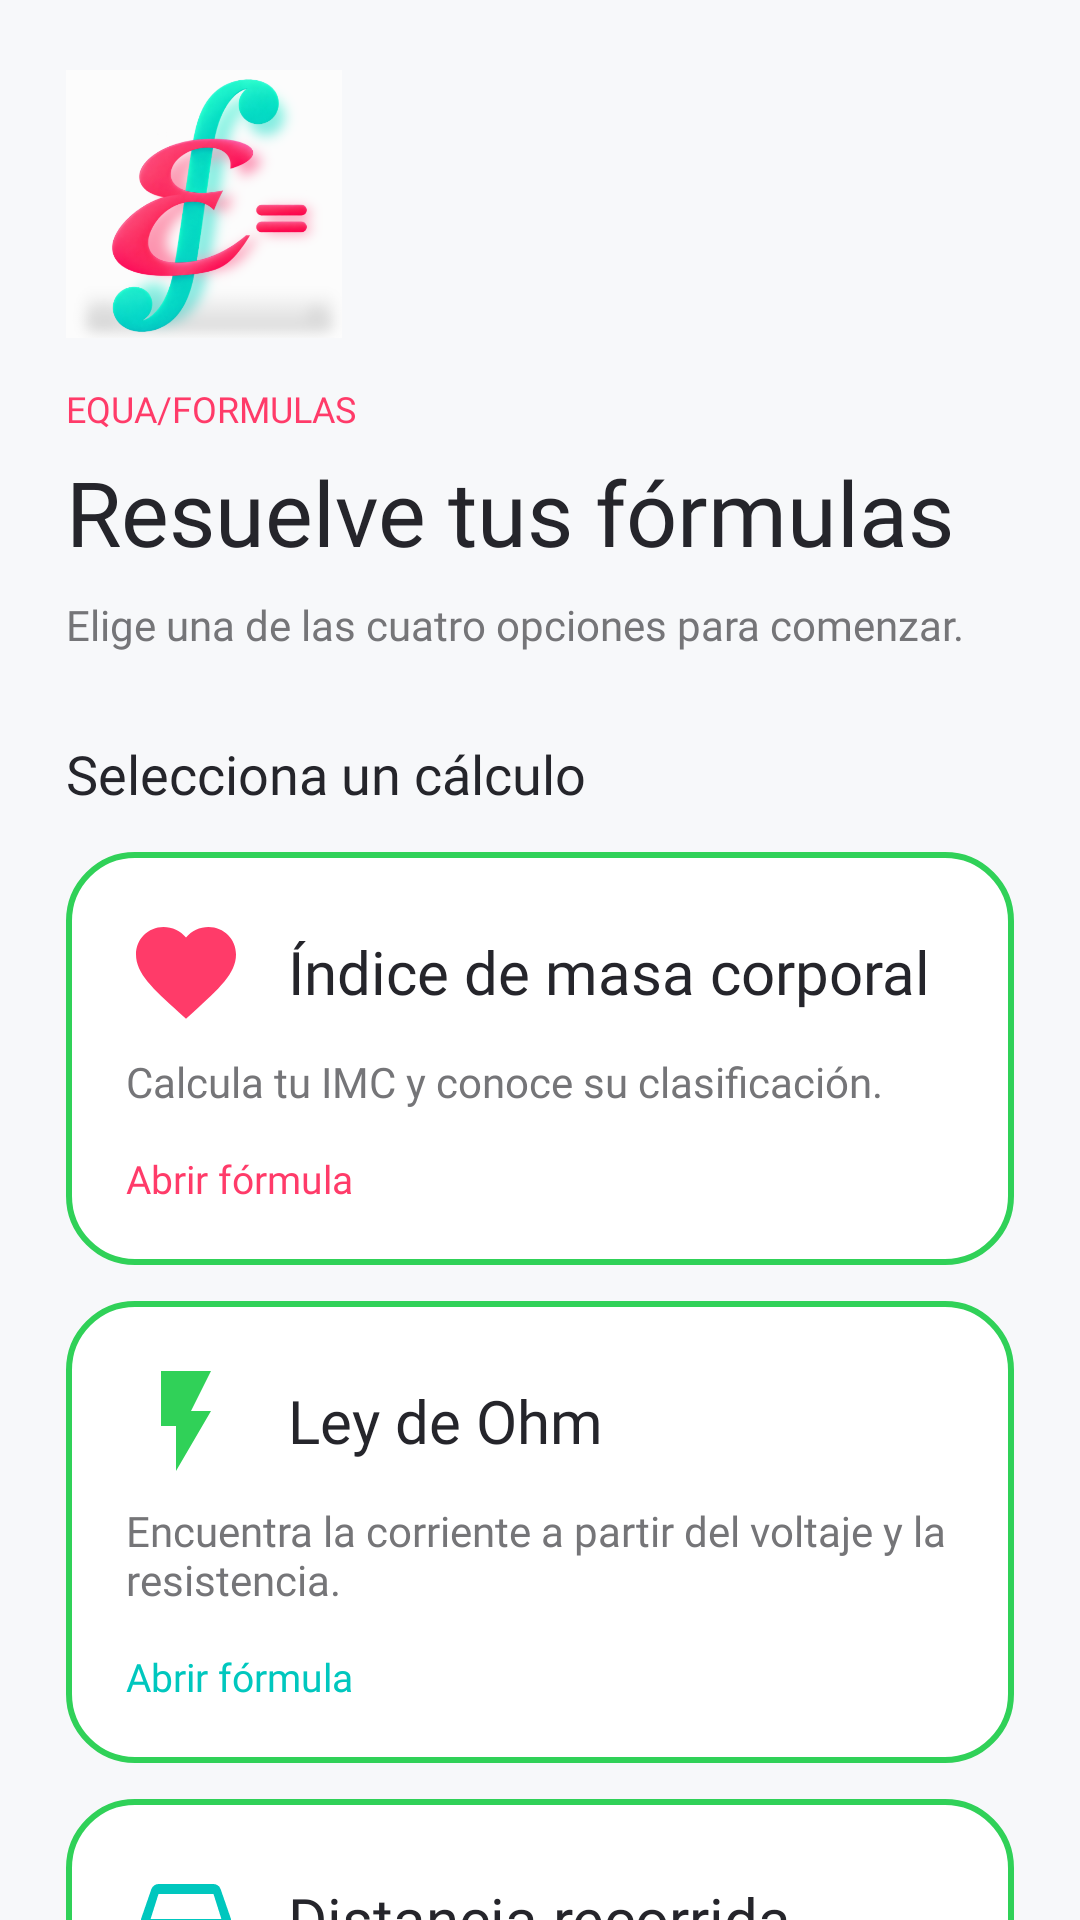

Produce the Android XML layout that renders to this screen, including the resource entries it uses.
<!-- AndroidManifest.xml: application theme Theme.Equa -->
<!-- res/layout/activity_main.xml -->
<?xml version="1.0" encoding="utf-8"?>
<androidx.core.widget.NestedScrollView
    xmlns:android="http://schemas.android.com/apk/res/android"
    xmlns:tools="http://schemas.android.com/tools"
    android:id="@+id/main"
    android:layout_width="match_parent"
    android:layout_height="match_parent"
    android:background="@color/background"
    android:fillViewport="true"
    tools:context=".MainActivity">

    <LinearLayout
        android:layout_width="match_parent"
        android:layout_height="wrap_content"
        android:orientation="vertical"
        android:padding="22dp">

        <ImageView
            android:layout_width="92dp"
            android:layout_height="92dp"
            android:contentDescription="@string/app_name"
            android:scaleType="fitCenter"
            android:src="@drawable/equa_logo" />

        <TextView
            android:layout_width="match_parent"
            android:layout_height="wrap_content"
            android:layout_marginTop="14dp"
            android:fontFamily="@font/plus_jakarta_sans_bold"
            android:text="@string/menu_eyebrow"
            android:textColor="@color/primary"
            android:textSize="12sp" />

        <TextView
            android:layout_width="match_parent"
            android:layout_height="wrap_content"
            android:layout_marginTop="6dp"
            android:fontFamily="@font/plus_jakarta_sans_bold"
            android:text="@string/menu_title"
            android:textColor="@color/text_primary"
            android:textSize="30sp" />

        <TextView
            android:layout_width="match_parent"
            android:layout_height="wrap_content"
            android:layout_marginTop="8dp"
            android:fontFamily="@font/plus_jakarta_sans_regular"
            android:text="@string/menu_subtitle"
            android:textColor="@color/text_secondary"
            android:textSize="14sp" />

        <TextView
            android:layout_width="match_parent"
            android:layout_height="wrap_content"
            android:layout_marginTop="28dp"
            android:fontFamily="@font/plus_jakarta_sans_bold"
            android:text="@string/menu_section"
            android:textColor="@color/text_primary"
            android:textSize="18sp" />

        
        <LinearLayout
            android:id="@+id/cardImc"
            android:layout_width="match_parent"
            android:layout_height="wrap_content"
            android:layout_marginTop="14dp"
            android:background="@drawable/bg_card"
            android:clickable="true"
            android:contentDescription="@string/formula_imc_title"
            android:focusable="true"
            android:foreground="?attr/selectableItemBackground"
            android:orientation="vertical"
            android:padding="20dp">

            
            <LinearLayout
                android:layout_width="match_parent"
                android:layout_height="wrap_content"
                android:gravity="center_vertical"
                android:orientation="horizontal">

                <ImageView
                    android:layout_width="40dp"
                    android:layout_height="40dp"
                    android:layout_marginEnd="14dp"
                    android:contentDescription="@null"
                    android:src="@drawable/ic_imc" />

                <TextView
                    android:layout_width="0dp"
                    android:layout_height="wrap_content"
                    android:layout_weight="1"
                    android:fontFamily="@font/plus_jakarta_sans_bold"
                    android:text="@string/formula_imc_title"
                    android:textColor="@color/text_primary"
                    android:textSize="20sp" />
            </LinearLayout>

            <TextView
                android:layout_width="match_parent"
                android:layout_height="wrap_content"
                android:layout_marginTop="7dp"
                android:fontFamily="@font/plus_jakarta_sans_regular"
                android:text="@string/menu_imc_description"
                android:textColor="@color/text_secondary"
                android:textSize="14sp" />

            <TextView
                android:layout_width="wrap_content"
                android:layout_height="wrap_content"
                android:layout_marginTop="14dp"
                android:fontFamily="@font/plus_jakarta_sans_bold"
                android:text="@string/menu_action"
                android:textColor="@color/primary"
                android:textSize="13sp" />
        </LinearLayout>

        <LinearLayout
            android:id="@+id/cardOhm"
            android:layout_width="match_parent"
            android:layout_height="wrap_content"
            android:layout_marginTop="12dp"
            android:background="@drawable/bg_card"
            android:clickable="true"
            android:contentDescription="@string/formula_ohm_title"
            android:focusable="true"
            android:foreground="?attr/selectableItemBackground"
            android:orientation="vertical"
            android:padding="20dp">

            
            <LinearLayout
                android:layout_width="match_parent"
                android:layout_height="wrap_content"
                android:gravity="center_vertical"
                android:orientation="horizontal">

                <ImageView
                    android:layout_width="40dp"
                    android:layout_height="40dp"
                    android:layout_marginEnd="14dp"
                    android:contentDescription="@null"
                    android:src="@drawable/ic_ohm"
                     />

                <TextView
                    android:layout_width="0dp"
                    android:layout_height="wrap_content"
                    android:layout_weight="1"
                    android:fontFamily="@font/plus_jakarta_sans_bold"
                    android:text="@string/formula_ohm_title"
                    android:textColor="@color/text_primary"
                    android:textSize="20sp" />
            </LinearLayout>

            <TextView
                android:layout_width="match_parent"
                android:layout_height="wrap_content"
                android:layout_marginTop="7dp"
                android:fontFamily="@font/plus_jakarta_sans_regular"
                android:text="@string/menu_ohm_description"
                android:textColor="@color/text_secondary"
                android:textSize="14sp" />

            <TextView
                android:layout_width="wrap_content"
                android:layout_height="wrap_content"
                android:layout_marginTop="14dp"
                android:fontFamily="@font/plus_jakarta_sans_bold"
                android:text="@string/menu_action"
                android:textColor="@color/secondary"
                android:textSize="13sp" />
        </LinearLayout>

        <LinearLayout
            android:id="@+id/cardDistance"
            android:layout_width="match_parent"
            android:layout_height="wrap_content"
            android:layout_marginTop="12dp"
            android:background="@drawable/bg_card"
            android:clickable="true"
            android:contentDescription="@string/formula_distance_title"
            android:focusable="true"
            android:foreground="?attr/selectableItemBackground"
            android:orientation="vertical"
            android:padding="20dp">

            
            <LinearLayout
                android:layout_width="match_parent"
                android:layout_height="wrap_content"
                android:gravity="center_vertical"
                android:orientation="horizontal">

                <ImageView
                    android:layout_width="40dp"
                    android:layout_height="40dp"
                    android:layout_marginEnd="14dp"
                    android:contentDescription="@null"
                    android:src="@drawable/ic_distance"
                    />

                <TextView
                    android:layout_width="0dp"
                    android:layout_height="wrap_content"
                    android:layout_weight="1"
                    android:fontFamily="@font/plus_jakarta_sans_bold"
                    android:text="@string/formula_distance_title"
                    android:textColor="@color/text_primary"
                    android:textSize="20sp" />
            </LinearLayout>

            <TextView
                android:layout_width="match_parent"
                android:layout_height="wrap_content"
                android:layout_marginTop="7dp"
                android:fontFamily="@font/plus_jakarta_sans_regular"
                android:text="@string/menu_distance_description"
                android:textColor="@color/text_secondary"
                android:textSize="14sp" />

            <TextView
                android:layout_width="wrap_content"
                android:layout_height="wrap_content"
                android:layout_marginTop="14dp"
                android:fontFamily="@font/plus_jakarta_sans_bold"
                android:text="@string/menu_action"
                android:textColor="@color/primary"
                android:textSize="13sp" />
        </LinearLayout>

        <LinearLayout
            android:id="@+id/cardInterest"
            android:layout_width="match_parent"
            android:layout_height="wrap_content"
            android:layout_marginTop="12dp"
            android:layout_marginBottom="16dp"
            android:background="@drawable/bg_card"
            android:clickable="true"
            android:contentDescription="@string/formula_interest_title"
            android:focusable="true"
            android:foreground="?attr/selectableItemBackground"
            android:orientation="vertical"
            android:padding="20dp">

            
            <LinearLayout
                android:layout_width="match_parent"
                android:layout_height="wrap_content"
                android:gravity="center_vertical"
                android:orientation="horizontal">

                <ImageView
                    android:layout_width="40dp"
                    android:layout_height="40dp"
                    android:layout_marginEnd="14dp"
                    android:contentDescription="@null"
                    android:src="@drawable/ic_interest"
                    />

                <TextView
                    android:layout_width="0dp"
                    android:layout_height="wrap_content"
                    android:layout_weight="1"
                    android:fontFamily="@font/plus_jakarta_sans_bold"
                    android:text="@string/formula_interest_title"
                    android:textColor="@color/text_primary"
                    android:textSize="20sp" />
            </LinearLayout>

            <TextView
                android:layout_width="match_parent"
                android:layout_height="wrap_content"
                android:layout_marginTop="7dp"
                android:fontFamily="@font/plus_jakarta_sans_regular"
                android:text="@string/menu_interest_description"
                android:textColor="@color/text_secondary"
                android:textSize="14sp" />

            <TextView
                android:layout_width="wrap_content"
                android:layout_height="wrap_content"
                android:layout_marginTop="14dp"
                android:fontFamily="@font/plus_jakarta_sans_bold"
                android:text="@string/menu_action"
                android:textColor="@color/secondary"
                android:textSize="13sp" />
        </LinearLayout>

    </LinearLayout>
</androidx.core.widget.NestedScrollView>
<!-- resources referenced by this layout -->
<resources>
  <color name="background">#F7F8FA</color>
  <color name="primary">#FF3B69</color>
  <color name="secondary">#00C7BE</color>
  <color name="text_primary">#25252B</color>
  <color name="text_secondary">#757578</color>
  <!-- drawable bg_card (drawable) -->
  <?xml version="1.0" encoding="utf-8"?>
  <shape xmlns:android="http://schemas.android.com/apk/res/android" android:shape="rectangle">
      <solid android:color="@color/white" />
      <corners android:radius="22dp" />
      <stroke android:width="2dp" android:color="@color/card_stroke" />
  </shape>
  <!-- drawable ic_imc (drawable) -->
  <?xml version="1.0" encoding="utf-8"?>
  <vector xmlns:android="http://schemas.android.com/apk/res/android"
      android:width="24dp"
      android:height="24dp"
      android:viewportWidth="24"
      android:viewportHeight="24">
      <path android:fillColor="@color/primary" android:pathData="M12,21.35 L10.55,20.03 C5.4,15.36 2,12.28 2,8.5 C2,5.42 4.42,3 7.5,3 C9.24,3 10.91,3.81 12,5.09 C13.09,3.81 14.76,3 16.5,3 C19.58,3 22,5.42 22,8.5 C22,12.28 18.6,15.36 13.45,20.04 Z" />
  </vector>
  <!-- drawable ic_interest (drawable) -->
  <?xml version="1.0" encoding="utf-8"?>
  <vector xmlns:android="http://schemas.android.com/apk/res/android"
      android:width="24dp"
      android:height="24dp"
      android:viewportWidth="24"
      android:viewportHeight="24">
      <path android:fillColor="@color/primary" android:pathData="M16,6 L18.29,8.29 L13.41,13.17 L9.41,9.17 L2,16.59 L3.41,18 L9.41,12 L13.41,16 L19.7,9.71 L22,12 L22,6 Z" />
  </vector>
  <!-- drawable ic_ohm (drawable) -->
  <?xml version="1.0" encoding="utf-8"?>
  <vector xmlns:android="http://schemas.android.com/apk/res/android"
      android:width="24dp"
      android:height="24dp"
      android:viewportWidth="24"
      android:viewportHeight="24">
      <path android:fillColor="@color/tertiary" android:pathData="M7,2 L7,13 L10,13 L10,22 L17,10 L13,10 L17,2 Z" />
  </vector>
  <string name="app_name">Equa</string>
  <string name="formula_distance_title">Distancia recorrida</string>
  <string name="formula_imc_title">Índice de masa corporal</string>
  <string name="formula_interest_title">Interés compuesto</string>
  <string name="formula_ohm_title">Ley de Ohm</string>
  <string name="menu_action">Abrir fórmula</string>
  <string name="menu_distance_description">Calcula la distancia a velocidad constante.</string>
  <string name="menu_eyebrow">EQUA/FORMULAS</string>
  <string name="menu_imc_description">Calcula tu IMC y conoce su clasificación.</string>
  <string name="menu_interest_description">Obtén el capital final y el interés ganado.</string>
  <string name="menu_ohm_description">Encuentra la corriente a partir del voltaje y la resistencia.</string>
  <string name="menu_section">Selecciona un cálculo</string>
  <string name="menu_subtitle">Elige una de las cuatro opciones para comenzar.</string>
  <string name="menu_title">Resuelve tus fórmulas</string>
  <style name="Theme.Equa" parent="Base.Theme.Equa" />
  <color name="white">#FFFFFF</color>
  <color name="card_stroke">#30D158</color>
  <color name="tertiary">#30D158</color>
  <style name="Base.Theme.Equa" parent="Theme.Material3.DayNight.NoActionBar">
          
          
      </style>
</resources>
